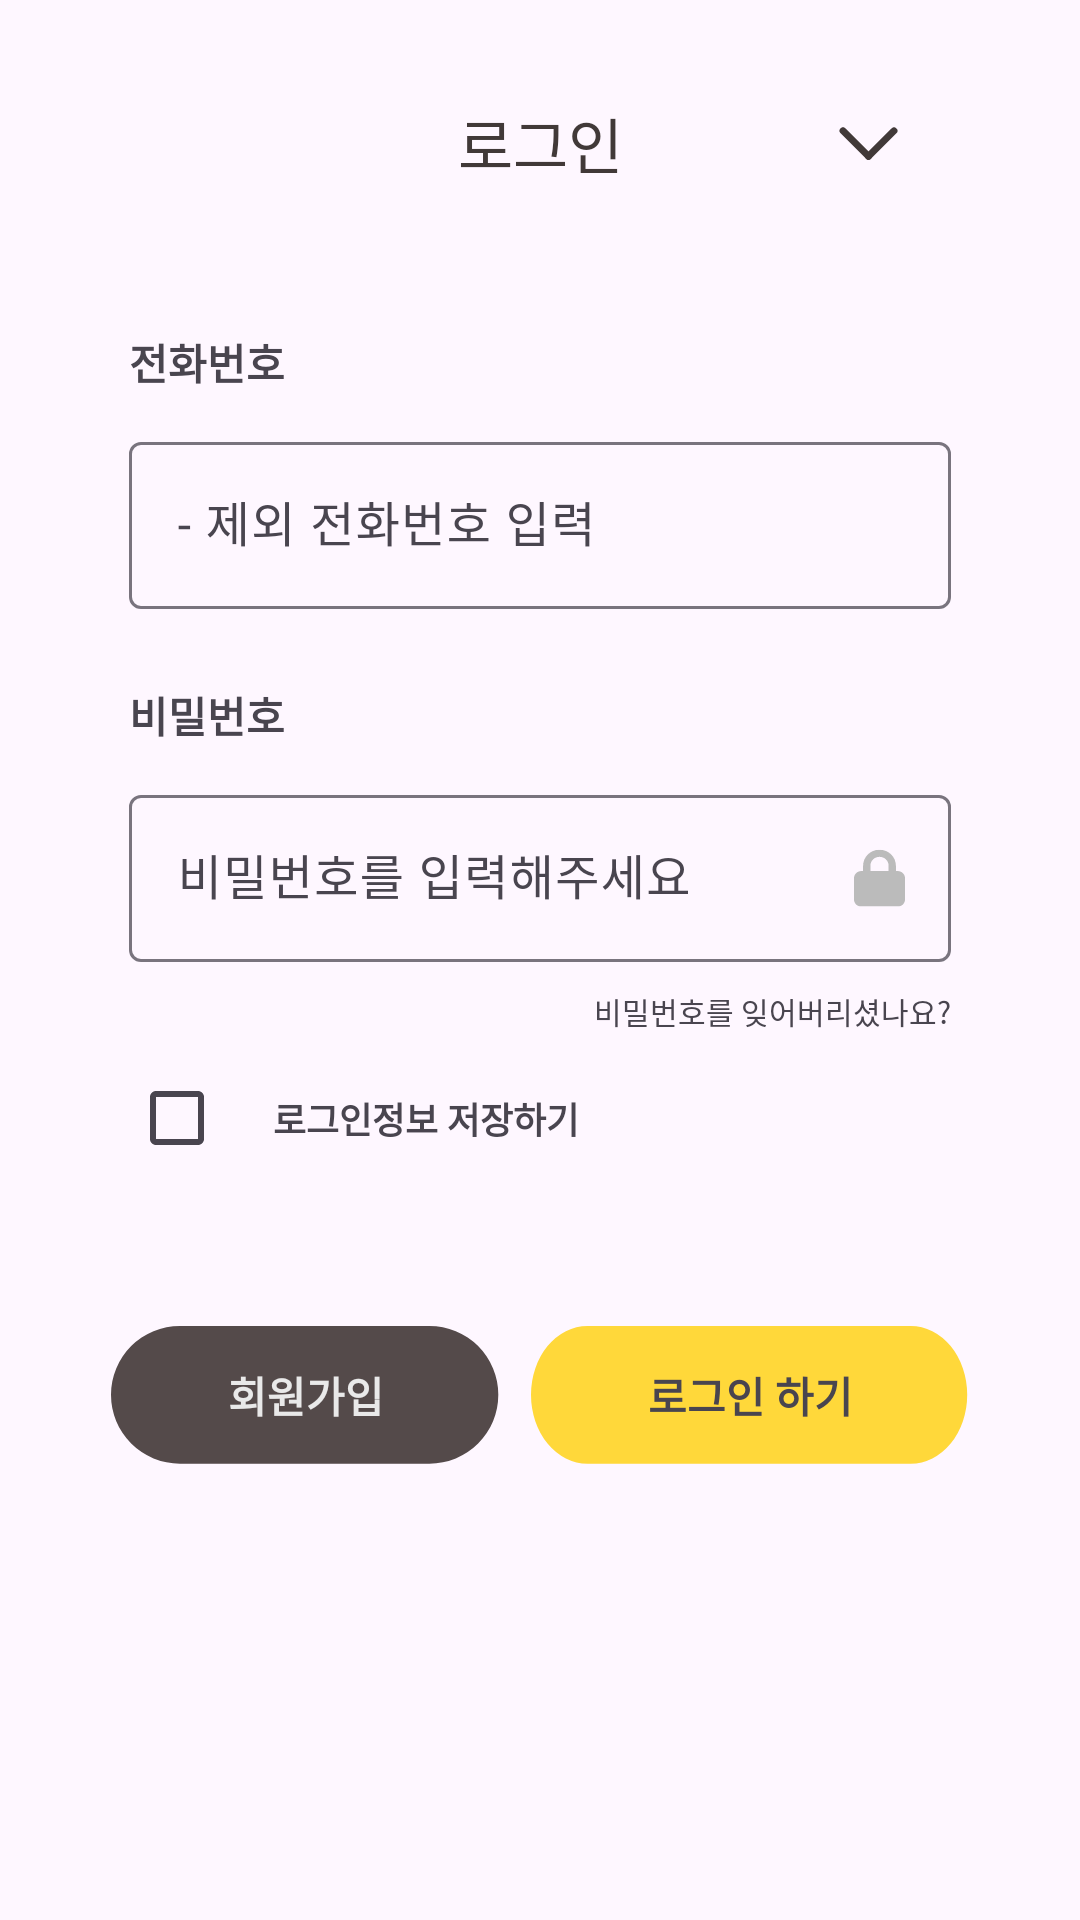

The Android layout XML behind this screen, and the referenced resources:
<!-- AndroidManifest.xml: application theme Theme.YOGIZOGIAndroid -->
<!-- res/layout/fragment_login_bottomsheet.xml -->
<?xml version="1.0" encoding="utf-8"?>
<layout xmlns:android="http://schemas.android.com/apk/res/android"
    xmlns:app="http://schemas.android.com/apk/res-auto"
    xmlns:tools="http://schemas.android.com/tools">

    <data>

        <variable
            name="viewModel"
            type="org.shop.yogizogi_android.ui.view.auth.initial.InitialViewModel" />
    </data>

    <androidx.constraintlayout.widget.ConstraintLayout
        android:layout_width="match_parent"
        android:layout_height="match_parent"
        android:minHeight="580dp">

        <androidx.appcompat.widget.AppCompatTextView
            android:id="@+id/tv_login_text"
            android:layout_width="wrap_content"
            android:layout_height="wrap_content"
            android:layout_marginTop="33dp"
            android:text="@string/login"
            android:textColor="@color/main_background"
            android:textSize="20sp"
            app:fontFamily="@font/namugodic_otf_b"
            app:layout_constraintEnd_toEndOf="parent"
            app:layout_constraintStart_toStartOf="parent"
            app:layout_constraintTop_toTopOf="parent" />

        <androidx.appcompat.widget.AppCompatImageView
            android:id="@+id/iv_back"
            android:layout_width="wrap_content"
            android:layout_height="wrap_content"
            android:layout_marginEnd="50dp"
            android:src="@drawable/ic_arrow_bottom"
            android:padding="10dp"
            app:layout_constraintBottom_toBottomOf="@id/tv_login_text"
            app:layout_constraintEnd_toEndOf="parent"
            app:layout_constraintTop_toTopOf="@id/tv_login_text" />

        <androidx.appcompat.widget.AppCompatTextView
            android:id="@+id/tv_login_phonenumber"
            android:layout_width="wrap_content"
            android:layout_height="wrap_content"
            android:layout_marginStart="43dp"
            android:layout_marginTop="48dp"
            android:text="@string/login_phonenumber"
            android:textSize="14sp"
            android:textStyle="bold"
            app:fontFamily="@font/nanumsquareneo_variable"
            app:layout_constraintStart_toStartOf="parent"
            app:layout_constraintTop_toBottomOf="@id/tv_login_text" />

        <com.google.android.material.textfield.TextInputLayout
            android:id="@+id/layout_phone_input"
            android:layout_width="0dp"
            android:layout_height="wrap_content"
            android:layout_marginTop="11dp"
            android:layout_marginEnd="43dp"
            android:hint="@string/login_phonenumber_hint"
            app:endIconMode="clear_text"
            app:layout_constraintEnd_toEndOf="parent"
            app:layout_constraintStart_toStartOf="@id/tv_login_phonenumber"
            app:layout_constraintTop_toBottomOf="@id/tv_login_phonenumber">

            <com.google.android.material.textfield.TextInputEditText
                android:id="@+id/et_login_phonenumber"
                android:layout_width="match_parent"
                android:layout_height="match_parent"
                android:maxLines="1"
                android:inputType="phone"
                app:text="@{viewModel.phoneNumber}" />
        </com.google.android.material.textfield.TextInputLayout>

        <androidx.appcompat.widget.AppCompatTextView
            android:id="@+id/tv_login_password"
            android:layout_width="wrap_content"
            android:layout_height="wrap_content"
            android:layout_marginTop="25dp"
            android:text="@string/login_password"
            android:textSize="14sp"
            android:textStyle="bold"
            app:fontFamily="@font/nanumsquareneo_variable"
            app:layout_constraintStart_toStartOf="@id/tv_login_phonenumber"
            app:layout_constraintTop_toBottomOf="@id/layout_phone_input" />

        <com.google.android.material.textfield.TextInputLayout
            android:id="@+id/layout_password_input"
            android:layout_width="0dp"
            android:layout_height="wrap_content"
            android:layout_marginTop="11dp"
            android:layout_marginEnd="43dp"
            android:hint="@string/login_password_hint"
            app:endIconMode="password_toggle"
            app:errorEnabled="false"
            app:layout_constraintEnd_toEndOf="parent"
            app:layout_constraintStart_toStartOf="@id/tv_login_phonenumber"
            app:layout_constraintTop_toBottomOf="@id/tv_login_password"
            app:passwordToggleDrawable="@drawable/ic_lock"
            app:passwordToggleEnabled="true">

            <com.google.android.material.textfield.TextInputEditText
                android:id="@+id/et_login_password"
                android:layout_width="match_parent"
                android:layout_height="match_parent"
                android:inputType="textPassword"
                android:maxLines="1"
                app:text="@{viewModel.password}" />
        </com.google.android.material.textfield.TextInputLayout>

        <androidx.appcompat.widget.AppCompatTextView
            android:id="@+id/tv_find_password"
            android:layout_width="wrap_content"
            android:layout_height="wrap_content"
            android:layout_marginTop="9dp"
            android:text="@string/login_find_password"
            android:textSize="10sp"
            app:fontFamily="@font/nanumsquareneo_variable"
            app:layout_constraintEnd_toEndOf="@id/layout_password_input"
            app:layout_constraintTop_toBottomOf="@id/layout_password_input" />

        <androidx.appcompat.widget.AppCompatCheckBox
            android:id="@+id/cb_auto_login"
            android:layout_width="wrap_content"
            android:layout_height="wrap_content"
            android:layout_marginTop="28dp"
            android:gravity="center"
            app:layout_constraintStart_toStartOf="@id/tv_login_phonenumber"
            app:layout_constraintTop_toBottomOf="@id/layout_password_input" />

        <androidx.appcompat.widget.AppCompatTextView
            android:id="@+id/tv_auto_login"
            android:layout_width="wrap_content"
            android:layout_height="wrap_content"
            android:text="@string/login_save"
            android:textSize="12sp"
            android:textStyle="bold"
            app:fontFamily="@font/nanumsquareneo_variable"
            app:layout_constraintBottom_toBottomOf="@id/cb_auto_login"
            app:layout_constraintStart_toEndOf="@id/cb_auto_login"
            app:layout_constraintTop_toTopOf="@id/cb_auto_login" />

        <androidx.appcompat.widget.AppCompatTextView
            android:id="@+id/btn_signup"
            android:layout_width="wrap_content"
            android:layout_height="wrap_content"
            android:layout_marginStart="37dp"
            android:layout_marginTop="60dp"
            android:background="@drawable/drawable_login_signup"
            android:gravity="center"
            android:text="@string/signup"
            android:textColor="@color/login_signup"
            android:textSize="14sp"
            android:textStyle="bold"
            app:fontFamily="@font/nanumsquareneo_variable"
            app:layout_constraintStart_toStartOf="parent"
            app:layout_constraintTop_toBottomOf="@id/tv_auto_login" />

        <androidx.appcompat.widget.AppCompatTextView
            android:id="@+id/btn_login"
            android:layout_width="0dp"
            android:layout_height="wrap_content"
            android:layout_marginStart="10dp"
            android:layout_marginEnd="37dp"
            android:background="@drawable/drawable_login_login"
            android:gravity="center"
            android:text="@string/login_do"
            android:textStyle="bold"
            app:fontFamily="@font/nanumsquareneo_variable"
            app:layout_constraintBottom_toBottomOf="@id/btn_signup"
            app:layout_constraintEnd_toEndOf="parent"
            app:layout_constraintStart_toEndOf="@id/btn_signup"
            app:layout_constraintTop_toTopOf="@id/btn_signup" />

        <com.airbnb.lottie.LottieAnimationView
            android:id="@+id/lottie_loading"
            android:layout_width="wrap_content"
            android:layout_height="wrap_content"
            android:visibility="gone"
            app:layout_constraintBottom_toBottomOf="parent"
            app:layout_constraintEnd_toEndOf="parent"
            app:layout_constraintStart_toStartOf="parent"
            app:layout_constraintTop_toTopOf="parent"
            app:lottie_autoPlay="true"
            app:lottie_loop="true"
            app:lottie_rawRes="@raw/lottie_loading" />
    </androidx.constraintlayout.widget.ConstraintLayout>
</layout>
<!-- resources referenced by this layout -->
<resources>
  <color name="login_signup">#E9E9E9</color>
  <color name="main_background">#413938</color>
  <!-- drawable drawable_login_login (drawable) -->
  <vector xmlns:android="http://schemas.android.com/apk/res/android"
      android:width="178dp"
      android:height="47dp"
      android:viewportWidth="178"
      android:viewportHeight="47">
    <path
        android:pathData="M22.96,0.3L154.31,0.3A22.96,22.96 0,0 1,177.27 23.26L177.27,23.26A22.96,22.96 0,0 1,154.31 46.22L22.96,46.22A22.96,22.96 0,0 1,0 23.26L0,23.26A22.96,22.96 0,0 1,22.96 0.3z"
        android:fillColor="#FFD83A"/>
  </vector>
  <!-- drawable drawable_login_signup (drawable) -->
  <vector xmlns:android="http://schemas.android.com/apk/res/android"
      android:width="130dp"
      android:height="47dp"
      android:viewportWidth="130"
      android:viewportHeight="47">
    <path
        android:pathData="M22.96,0.3L106.14,0.3A22.96,22.96 0,0 1,129.1 23.26L129.1,23.26A22.96,22.96 0,0 1,106.14 46.22L22.96,46.22A22.96,22.96 0,0 1,0 23.26L0,23.26A22.96,22.96 0,0 1,22.96 0.3z"
        android:fillColor="#544A4A"/>
  </vector>
  <!-- drawable ic_arrow_bottom (drawable) -->
  <vector xmlns:android="http://schemas.android.com/apk/res/android"
      android:width="21dp"
      android:height="12dp"
      android:viewportWidth="21"
      android:viewportHeight="12">
    <path
        android:pathData="M2,1.933L10.513,10.431"
        android:strokeWidth="2.3"
        android:fillColor="#00000000"
        android:strokeColor="#413938"
        android:strokeLineCap="round"/>
    <path
        android:pathData="M19,1.958L10.487,10.457"
        android:strokeWidth="2.3"
        android:fillColor="#00000000"
        android:strokeColor="#413938"
        android:strokeLineCap="round"/>
  </vector>
  <!-- drawable ic_lock (drawable) -->
  <vector xmlns:android="http://schemas.android.com/apk/res/android"
      android:width="17dp"
      android:height="20dp"
      android:viewportWidth="17"
      android:viewportHeight="20">
    <group>
      <clip-path
          android:pathData="M0,0.568h17v18.968h-17z"/>
      <path
          android:pathData="M5.464,5.902V7.681H11.536V5.902C11.536,4.265 10.177,2.939 8.5,2.939C6.823,2.939 5.464,4.265 5.464,5.902ZM3.036,7.681V5.902C3.036,2.957 5.483,0.568 8.5,0.568C11.517,0.568 13.964,2.957 13.964,5.902V7.681H14.571C15.911,7.681 17,8.744 17,10.052V17.164C17,18.472 15.911,19.535 14.571,19.535H2.429C1.089,19.535 0,18.472 0,17.164V10.052C0,8.744 1.089,7.681 2.429,7.681H3.036Z"
          android:fillColor="#BBBBBB"/>
    </group>
  </vector>
  <string name="login">로그인</string>
  <string name="login_do">로그인 하기</string>
  <string name="login_find_password">비밀번호를 잊어버리셨나요?</string>
  <string name="login_password">비밀번호</string>
  <string name="login_password_hint">비밀번호를 입력해주세요</string>
  <string name="login_phonenumber">전화번호</string>
  <string name="login_phonenumber_hint">- 제외 전화번호 입력</string>
  <string name="login_save">로그인정보 저장하기</string>
  <string name="signup">회원가입</string>
  <style name="Theme.YOGIZOGIAndroid" parent="Base.Theme.YOGIZOGIAndroid" />
  <style name="Base.Theme.YOGIZOGIAndroid" parent="Theme.Material3.DayNight.NoActionBar">
          
          <item name="colorPrimary">@color/main_background</item>
          <item name="bottomSheetDialogTheme">@style/CustomBottomSheetDialogTheme</item>
      </style>
  <style name="CustomBottomSheetDialogTheme" parent="Theme.MaterialComponents.Light.BottomSheetDialog">
          <item name="bottomSheetStyle">@style/CustomRoundedBackgroundBottomSheet</item>
      </style>
  <style name="CustomRoundedBackgroundBottomSheet" parent="Widget.Design.BottomSheet.Modal">
          <item name="android:background">@drawable/drawable_bottomsheet</item>
      </style>
</resources>
